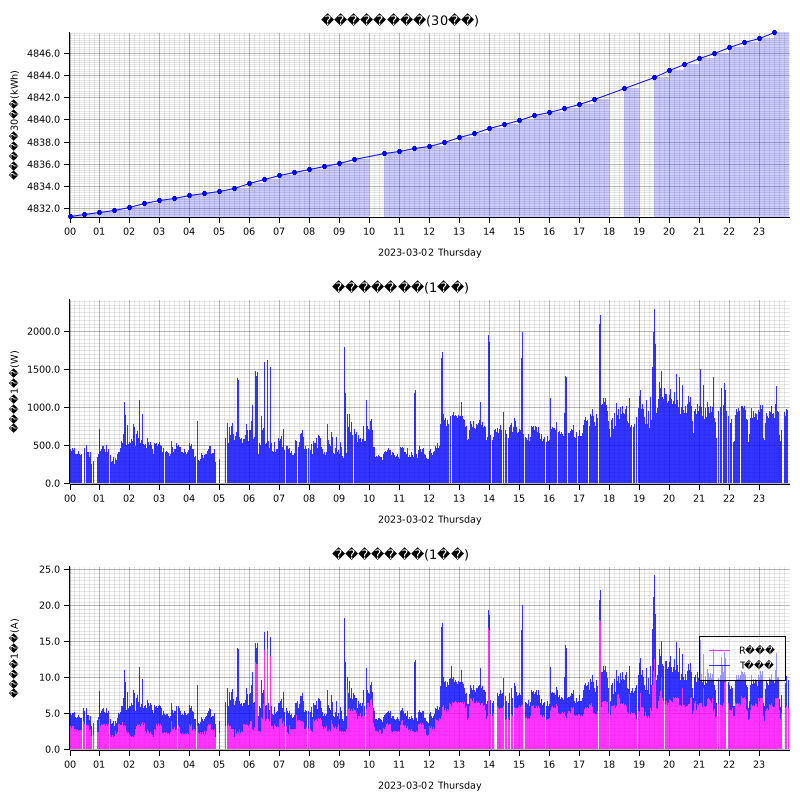

The table this chart was drawn from, first rows:
measured_at, sensor_id, message_id, cumlative_kwh, instant_watt, instant_ampere_R, instant_ampere_T
2023-03-02T00:00:00+09:00, smartmeter, 168897, 4831, , , 
2023-03-02T00:01:00+09:00, smartmeter, 168898, , 460.0, , 
2023-03-02T00:01:00+09:00, smartmeter, 168899, , , 3.0, 2.1
2023-03-02T00:02:00+09:00, smartmeter, 168900, , 448.0, , 
2023-03-02T00:02:00+09:00, smartmeter, 168901, , , 3.2, 1.9
2023-03-02T00:03:00+09:00, smartmeter, 168902, , 452.0, , 
2023-03-02T00:03:00+09:00, smartmeter, 168903, , , 3.2, 1.9
2023-03-02T00:04:00+09:00, smartmeter, 168904, , 428.0, , 
2023-03-02T00:04:00+09:00, smartmeter, 168905, , , 3.0, 1.8
2023-03-02T00:05:00+09:00, smartmeter, 168906, , 448.0, , 
2023-03-02T00:05:00+09:00, smartmeter, 168907, , , 3.1, 1.9
2023-03-02T00:06:00+09:00, smartmeter, 168908, , 460.0, , 
2023-03-02T00:06:00+09:00, smartmeter, 168909, , , 3.3, 1.8
2023-03-02T00:07:00+09:00, smartmeter, 168910, , 516.0, , 
2023-03-02T00:07:00+09:00, smartmeter, 168911, , , 4.0, 1.9
2023-03-02T00:08:00+09:00, smartmeter, 168912, , 440.0, , 
2023-03-02T00:08:00+09:00, smartmeter, 168913, , , 3.2, 1.9
2023-03-02T00:09:00+09:00, smartmeter, 168914, , 452.0, , 
2023-03-02T00:09:00+09:00, smartmeter, 168915, , , 2.7, 2.2
2023-03-02T00:10:00+09:00, smartmeter, 168916, , 468.0, , 
2023-03-02T00:10:00+09:00, smartmeter, 168917, , , 2.8, 2.4
2023-03-02T00:11:00+09:00, smartmeter, 168918, , 444.0, , 
2023-03-02T00:11:00+09:00, smartmeter, 168919, , , 2.6, 2.3
2023-03-02T00:12:00+09:00, smartmeter, 168920, , 388.0, , 
2023-03-02T00:12:00+09:00, smartmeter, 168921, , , 2.8, 1.7
2023-03-02T00:14:00+09:00, smartmeter, 168922, , 388.0, , 
2023-03-02T00:14:00+09:00, smartmeter, 168923, , , 2.7, 1.7
2023-03-02T00:15:00+09:00, smartmeter, 168924, , 380.0, , 
2023-03-02T00:15:00+09:00, smartmeter, 168925, , , 2.6, 1.7
2023-03-02T00:16:00+09:00, smartmeter, 168926, , 392.0, , 
2023-03-02T00:16:00+09:00, smartmeter, 168927, , , 2.8, 1.7
2023-03-02T00:17:00+09:00, smartmeter, 168928, , 404.0, , 
2023-03-02T00:17:00+09:00, smartmeter, 168929, , , 2.9, 1.7
2023-03-02T00:18:00+09:00, smartmeter, 168930, , 432.0, , 
2023-03-02T00:18:00+09:00, smartmeter, 168931, , , 2.6, 2.2
2023-03-02T00:19:00+09:00, smartmeter, 168932, , 428.0, , 
2023-03-02T00:19:00+09:00, smartmeter, 168933, , , 2.6, 2.2
2023-03-02T00:20:00+09:00, smartmeter, 168934, , 392.0, , 
2023-03-02T00:20:00+09:00, smartmeter, 168935, , , 2.7, 1.8
2023-03-02T00:21:00+09:00, smartmeter, 168936, , 400.0, , 
2023-03-02T00:21:00+09:00, smartmeter, 168937, , , 2.9, 1.7
2023-03-02T00:22:00+09:00, smartmeter, 168938, , 380.0, , 
2023-03-02T00:22:00+09:00, smartmeter, 168939, , , 2.7, 1.7
2023-03-02T00:23:00+09:00, smartmeter, 168940, , 368.0, , 
2023-03-02T00:23:00+09:00, smartmeter, 168941, , , 2.6, 1.7
2023-03-02T00:24:00+09:00, smartmeter, 168942, , 384.0, , 
2023-03-02T00:24:00+09:00, smartmeter, 168943, , , 2.7, 1.7
2023-03-02T00:25:00+09:00, smartmeter, 168944, , 616.0, , 
2023-03-02T00:25:00+09:00, smartmeter, 168945, , , 4.7, 2.1
2023-03-02T00:28:00+09:00, smartmeter, 168951, , , 3.9, 1.9
2023-03-02T00:30:00+09:00, smartmeter, 168952, , 460.0, , 
2023-03-02T00:30:00+09:00, smartmeter, 168953, , , 3.5, 1.8
2023-03-02T00:30:00+09:00, smartmeter, 168954, 4831, , , 
2023-03-02T00:31:00+09:00, smartmeter, 168955, , 464.0, , 
2023-03-02T00:31:00+09:00, smartmeter, 168956, , , 3.5, 1.8
2023-03-02T00:33:00+09:00, smartmeter, 168957, , 468.0, , 
2023-03-02T00:33:00+09:00, smartmeter, 168958, , , 3.4, 1.9
2023-03-02T00:34:00+09:00, smartmeter, 168959, , 504.0, , 
2023-03-02T00:34:00+09:00, smartmeter, 168960, , , 3.4, 2.3
2023-03-02T00:35:00+09:00, smartmeter, 168961, , 460.0, , 
... 2,660 more rows
